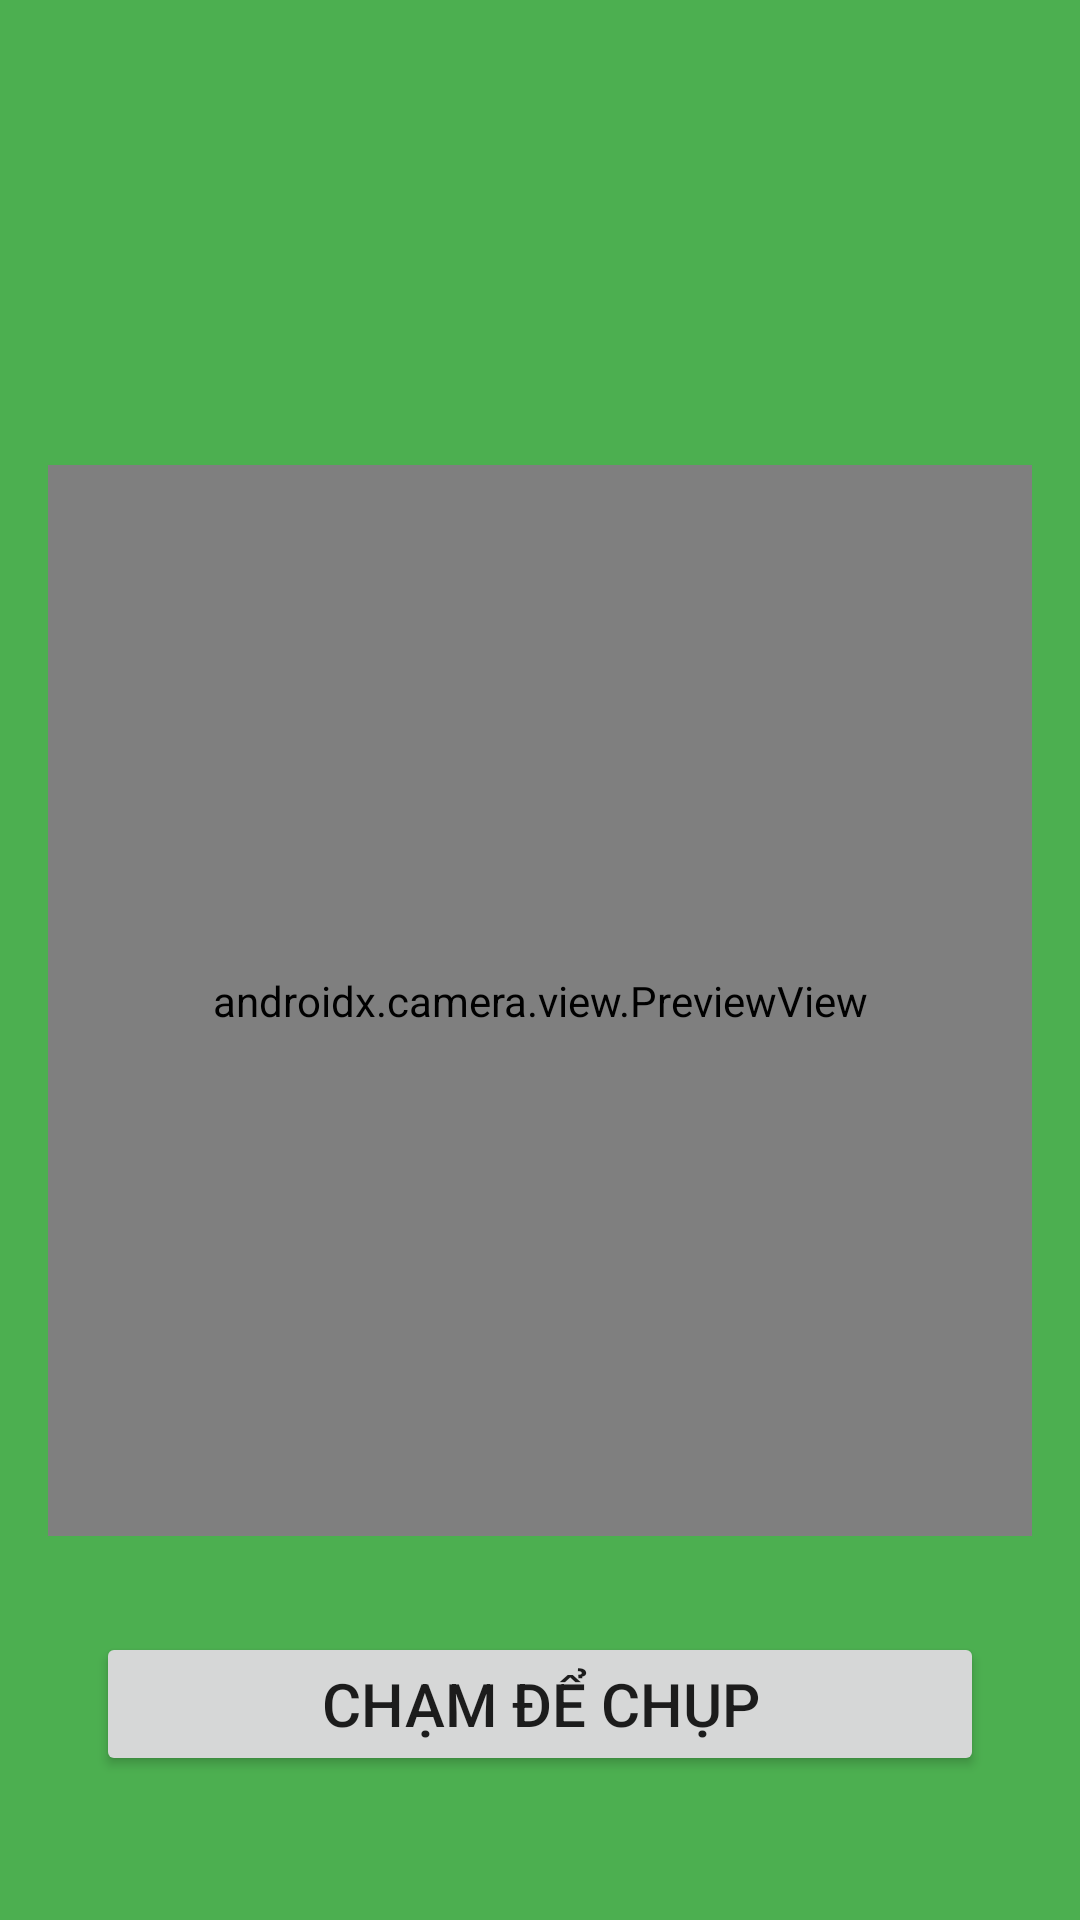

The Android layout XML behind this screen, and the referenced resources:
<!-- AndroidManifest.xml: application theme Theme.AppCompat.Light.NoActionBar -->
<!-- res/layout/activity_feature.xml -->
<?xml version="1.0" encoding="utf-8"?>
<androidx.constraintlayout.widget.ConstraintLayout xmlns:android="http://schemas.android.com/apk/res/android"
    xmlns:app="http://schemas.android.com/apk/res-auto"
    android:layout_width="match_parent"
    android:layout_height="match_parent"
    android:background="#4CAF50">

    <TextView
        android:id="@+id/tvFeatureTitle"
        android:layout_width="0dp"
        android:layout_height="wrap_content"
        android:layout_marginStart="32dp"
        android:layout_marginTop="80dp"
        android:layout_marginEnd="32dp"
        android:text=""
        android:textAlignment="center"
        android:textColor="@color/white"
        android:textSize="32sp"
        android:textStyle="bold"
        app:layout_constraintEnd_toEndOf="parent"
        app:layout_constraintStart_toStartOf="parent"
        app:layout_constraintTop_toTopOf="parent" />

    <androidx.camera.view.PreviewView
        android:id="@+id/previewView"
        android:layout_width="0dp"
        android:layout_height="0dp"
        android:layout_marginStart="16dp"
        android:layout_marginTop="32dp"
        android:layout_marginEnd="16dp"
        android:layout_marginBottom="32dp"
        app:layout_constraintBottom_toTopOf="@+id/btnCapture"
        app:layout_constraintEnd_toEndOf="parent"
        app:layout_constraintStart_toStartOf="parent"
        app:layout_constraintTop_toBottomOf="@+id/tvFeatureTitle" />

    <Button
        android:id="@+id/btnCapture"
        android:layout_width="0dp"
        android:layout_height="wrap_content"
        android:layout_marginStart="32dp"
        android:layout_marginEnd="32dp"
        android:layout_marginBottom="48dp"
        android:text="@string/tap_to_capture"
        android:textSize="20sp"
        app:layout_constraintBottom_toBottomOf="parent"
        app:layout_constraintEnd_toEndOf="parent"
        app:layout_constraintStart_toStartOf="parent" />

    <TextView
        android:id="@+id/tvResult"
        android:layout_width="0dp"
        android:layout_height="wrap_content"
        android:layout_marginStart="32dp"
        android:layout_marginEnd="32dp"
        android:text=""
        android:textAlignment="center"
        android:textColor="@color/white"
        android:textSize="18sp"
        android:visibility="gone"
        app:layout_constraintBottom_toTopOf="@+id/btnCapture"
        app:layout_constraintEnd_toEndOf="parent"
        app:layout_constraintStart_toStartOf="parent"
        app:layout_constraintTop_toBottomOf="@+id/tvFeatureTitle" />

</androidx.constraintlayout.widget.ConstraintLayout>
<!-- resources referenced by this layout -->
<resources>
  <string name="tap_to_capture">Chạm để chụp</string>
  <!-- not gathered from this repository: default colours our renderer supplied (Android Studio template values) -->
  <color name="white">#FFFFFFFF</color>
</resources>
